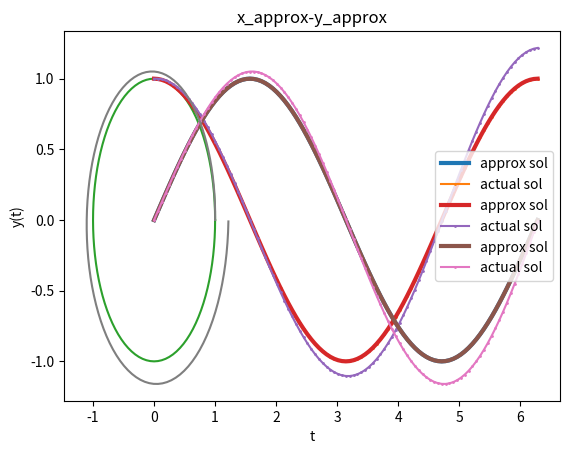

Python code for this plot:
# Euler's method
# Για την αριθμητική επίλυση ενός προβλήματος αρχικών τιμών (Π.Α.Τ.)
#               y'(t) = f(t,y(t)), tε[a,b]
#               y(0) = y0
# Έστω ένας ομοιόμορφος διαμερισμός του [a,b], στα σημεία tn = a + nh, n=0,1,..,N
# με βήμα h = (b-a)/N. Θεωρούμε τη μέθοδο Euler. Υπολογίζουμε τις τιμές yn που
# αποτελούν προσεγγίσεις στις τιμές y(tn), n = 0,.., N
#               yn+1 = yn + hf(tn,yn), n = 0,.. ,N-1

import numpy as np
import matplotlib.pyplot as plt


def makeGraph(y, y_approx, t, title):
    plt.plot(t, y_approx, linewidth = 3, label = "approx sol")
    plt.plot(t, y, marker='o', markersize = 1, label = "actual sol")

    plt.xlabel('t')
    plt.ylabel('y(t)')
    plt.title(title)
    plt.legend()
    plt.show()


def err_Euler(l,NN):
    t = np.linspace(0,5,NN+1)
    h = t[1]-t[0]
    y_approx = np.zeros(NN+1)

    y_approx[0] = 1 # Αρχική τιμή
    for i in range(NN):
        y_approx[i+1] = y_approx[i] + h*f(t[i],l, y_approx[i])

    
    # makeGraph(y(t,l), y_approx, t, "for N=" + str(NN))
    return max(abs(y(t,l) - y_approx))

def err_Taylor(l,NN):
    t = np.linspace(0,5,NN+1)# Σημεία διαμερισμουστο [0,5], Ν+1
    h = t[1]-t[0]
    y_approx = np.zeros(NN+1)

    y_approx[0] = 1 # Αρχική τιμή
    for i in range(NN):
        y_approx[i+1] = y_approx[i] + h*f(t[i],l,y_approx[i]) + g(t[i],l,y_approx[i])*((h**2)/2) # Μέθοδος TS(2)

    # makeGraph(y(t,l), y_approx, t, "for N=" + str(NN))
    return max(abs(y(t,l) - y_approx))

# Άσκηση 1:
# Έστω y(t) = exp(-λt) + sin(2t) στο [0,5] η λύση του προβλήματος αρχικών τιμών (Π.Α.Τ.)
#               y'(t) = -λy(t) + 2cos(2t) + λsin(2t), tε[0,5]
#               y(0) = 1
# Θεωρείστε ότι λ = 50. Για Ν = 50, κατασκευάστε τις προσεγγίσεις που δίνει η μέθοδος
# του Euler, δημιουργείστε τη γραφική παράσταση της προσεγγιστικής λύσης και της
# ακριβούς στο διάστημα [0,5]. 
# Στη συνέχεια βρείτε το σφάλμα max(0<=n<=N) |yn - y(tn)|.
# Επαναλάβετε για Ν = 500

def y(t,l): # ακριβής λύση
    return np.exp(-l*t) + np.sin(2*t)

def f(t,l,y):
    return -l*y + 2*np.cos(2*t) + l*np.sin(2*t)

print("Μέθοδος Euler")
N = [50, 500]
l = 50

for i in N:
    print(f"for N: {i} error is: {err_Euler(l,i)}")

print()

# Πειραματική εκτίμηση της τάξης σύγκλισης
# Γνωρίζουμε ότι για τη μέθοδο Euler το σφάλμα της μεθόδου ικανοποιεί
#               max(0<=n<=N) |yn - y(tn)| <= C(h^p), με p=1
# Υπολογίζοντας το σφάλμα
#               errN = max(0<=n<=N) |yn - y(tn)|
# για δύο διαφορεικές διαμερίσεις με Ν1<Ν2, 
# η πειραματική τάξη σύγκλισης ορίζεται ως
#               p = ln(errN2/errN1)/ln(N1/N2)

# Άσκηση 2:
# Θεωρείστε τις διαμερίσεις του [0,5] με Ν =10,20,30,..100.
# Υπολογίστε τα σφάλματα errN και βρείτε τους λόγους που χρησιμοποιούμε για
# την πειραματική τάξη σύγκλισης της μέθοδου του Euler. Είναι p ~= 1;

N = list(range(10,101,10))

errors_Euler100 = []
for i in range(len(N)):
    errors_Euler100.append(err_Euler(l,N[i]))
    print("Μέγιστο σφάλμα για N=", N[i],':', errors_Euler100[i])

print("\nΠειραματική τάξη σύγκλισης")
for i in range(len(N)-1):
    print(f"Για Ν1={N[i]} και Ν2={N[i+1]}, το p: {np.log(errors_Euler100[i+1]/errors_Euler100[i])/np.log(N[i]/N[i+1])}")

print()

# Άσκηση 3:
# Επαναλάβετε την προηγούμενη άσκηση αλλά τώρα θεωρείστε τις διαμερίσεις του
# [0,5] με Ν = 200,210,220,230,.., 300. Υπολογίστε τα σφάλματα errN και βρείτε τους λόγους
# που χρησιμοποιούμε για την πειραματική τάξη σύγκλισης της μεθόδου του Euler.
# Είναι p ~= 1;

N = list(range(200,301,10))

errors_Euler300 = []
for i in range(len(N)):
    errors_Euler300.append(err_Euler(l,N[i]))
    print("Μέγιστο σφάλμα για N=", N[i],':', errors_Euler300[i])

print("\nΠειραματική τάξη σύγκλισης")
for i in range(len(N)-1):
    print(f"Για Ν1={N[i]} και Ν2={N[i+1]}, το p: {np.log(errors_Euler300[i+1]/errors_Euler300[i])/np.log(N[i]/N[i+1])}")
print()

# Μέθοδος Taylor(2)
# Για την αριθμητική επίλυση ενός προβλήματος αρχικών τιμών (Π.Α.Τ.)
#               y'(t) = f(t,y(t)), tε[a,b]
#               y(0) = y0
# Έστω ένας ομοιόμορφος διαμερισμός του [a,b], στα σημεία tn = a + nh, n=0,1,..,N
# με βήμα h = (b-a)/N. Θεωρούμε τη μέθοδο Taylor(2) όπου υπολογίζουμε τις τιμές yn
# που αποτελούν προσεγγίσεις στις τιμές y(tn), n=0,1,...N σύμφωνα με
#               y[n+1] = y[n] + h*f(tn,yn) + (h^2)/2 * g(tn,yn), n=0,1,..N
#                                           όπου g(t,y(t)) = d/dt(f(t,y(t)))

# Άσκηση 4:
# Έστω y(t) = exp(-λt) + sin(2t) στο [0,5] η λύση του προβλήματος αρχικών τιμών (Π.Α.Τ.)
#               y'(t) = -λy(t) + 2cos(2t) + λsin(2t), tε[0,5]
#               y(0) = 1
# Θεωρείστε ότι λ = 50.
# 1. Για Ν = 50 κατασκευάστε τις προσεγγίσεις που δίνει η μέθοδος του Taylor(2),
# δημιουργήστε τη γραφική παράσταση της προσεγγιστικής λύσης και της ακριβής στο
# διάστημα [0,5]. Στη συνέχεια βρείτε το σφάλμα max(0<=n<=N) |yn - y(tn)| και 
# συγκρίνεται με το αντίστοιχο σφάλμα για τη μέθοδο του Euler.
# 2. Θεωρείστε τις διαμερίσεις του [0,5] με Ν =10,20,30,..100.
# Υπολογίστε τα σφάλματα errN και βρείτε τους λόγους που χρησιμοποιούμε για
# την πειραματική τάξη σύγκλισης της μέθοδου του Taylor. Είναι p ~= 2;
# Συγκρίνετε τα σφάλματα με τα αντίστοιχα για τη μέθοδο του Euler
# 3. Επαναλάβετε για Ν = 200,210,220,230,.., 300.

def g(t,l,y):
    return -l*f(t,l,y)-4*np.sin(2*t)+l*np.cos(2*t)

print("Μέθοδος Taylor 2")
# 4.1
N = 50
print(f"for N:{N}\nTaylor's error is: {err_Taylor(l,N)}\nEuler's error is: {err_Euler(l,N)}\n")

# 4.2
N = list(range(10,101,10))

errors_Taylor100 = []
for i in range(len(N)):
    errors_Taylor100.append(err_Euler(l,N[i]))
    print("Μέγιστο σφάλμα για N=", N[i],':', errors_Taylor100[i])

for i in range(len(N)):
    print(f"for N:{N[i]}\nTaylor's error is: {errors_Taylor100[i]}\nEuler's error is: {errors_Euler100[i]}\n")

print("Πειραματική τάξη σύγκλισης")
for i in range(len(N)-1):
    print(f"Για Ν1={N[i]} και Ν2={N[i+1]}, το p: {np.log(errors_Taylor100[i+1]/errors_Taylor100[i])/np.log(N[i]/N[i+1])}")

print()

# 4.3
N = list(range(200,301,10))

errors_Taylor300 = []
for i in range(len(N)):
    errors_Taylor300.append(err_Taylor(l,N[i]))
    print("Μέγιστο σφάλμα για N=", N[i],':', errors_Taylor300[i])

for i in range(len(N)):
    print(f"for N:{N[i]}\nTaylor's error is: {errors_Taylor300[i]}\nEuler's error is: {errors_Euler300[i]}\n")

print("Πειραματική τάξη σύγκλισης")
for i in range(len(N)-1):
    print(f"Για Ν1={N[i]} και Ν2={N[i+1]}, το p: {np.log(errors_Taylor300[i+1]/errors_Taylor300[i])/np.log(N[i]/N[i+1])}")

print()

# Συστήματα Διαφορικών Εξισώσεων
# Θεωρούμε τώρα το ακόλουθο σύστημα διαφορικών εξισώσεων
#               x'(t) = -y(t)
#               y'(t) = x(t)
# για tε[0,2π], x(0)=1, y(0)=0
# και ακριβή λύση x(t) = cos(t), y(t) = sin(t)

# Άσκηση 5
# Θεωρείστε μια διαμέριση του [0,2π] με Ν = 100 και εφαρμόστε τη μέθοδο του Euler για
# συστήματα για να βρείτε τις προσεγγίσεις (xn,yn) των (x(tn), y(tn)), n = 0,1,...N
# 1. Δημιουργείστε τη γραφική παράσταση των λύσεων ως προς το χρόνο t
# 2. Δημιουργείστε τη γραφική παράσταση ανάμεσα στις (x(t),y(t))
# 3. Βρείτε το max(0<=n<=N) (xn**2(t) + yn**2(t)).
# Ισχύει ότι x**2(t) + y**2(t) = 1; Στη συνέχεια σημιουργείστε τη γραφική παράσταση 
# των 2 προσεγγίσεων (xn,yn) στο πεδίο xy. Δημιουργείται κύκλος;

def x_exact(t):
    return np.cos(t)

def y_exact(t):
    return np.sin(t) 
    
# 5.1
N = 100
t = np.linspace(0,2*np.pi,N+1)

makeGraph(x_exact(t),y_exact(t), t, "")

# 5.2
plt.title("x_exact-y_exact")
plt.plot(x_exact(t),y_exact(t))
plt.show()

# 5.3
def f1(t,x,y):
    return -y

def f2(t,x,y):
    return x 
    
N = 100
t = np.linspace(0,2*np.pi,N+1)
h = t[1] - t[0]

# Θεσεις για να αποθηκευσω τις προσεγγισεις
x = np.zeros(N+1)
y = np.zeros(N+1)
x[0]=1
y[0]=0

# Μεθοδος Euler για συστήματα
for i in range(N):
    x[i+1] = x[i] + h*f1(t,x[i],y[i])
    y[i+1] = y[i] + h*f2(t,x[i],y[i])

# Στην Numpy η παρακάτω πράξη γίνεται σε κάθε στοιχείο των διανυσμάτων x,y
s = max(x**2+y**2)
print(s)

makeGraph(x,x_exact(t), t, "x(t)")
makeGraph(y,y_exact(t), t, "y(t)")

plt.title("x_approx-y_approx")
plt.plot(x,y)
plt.show()